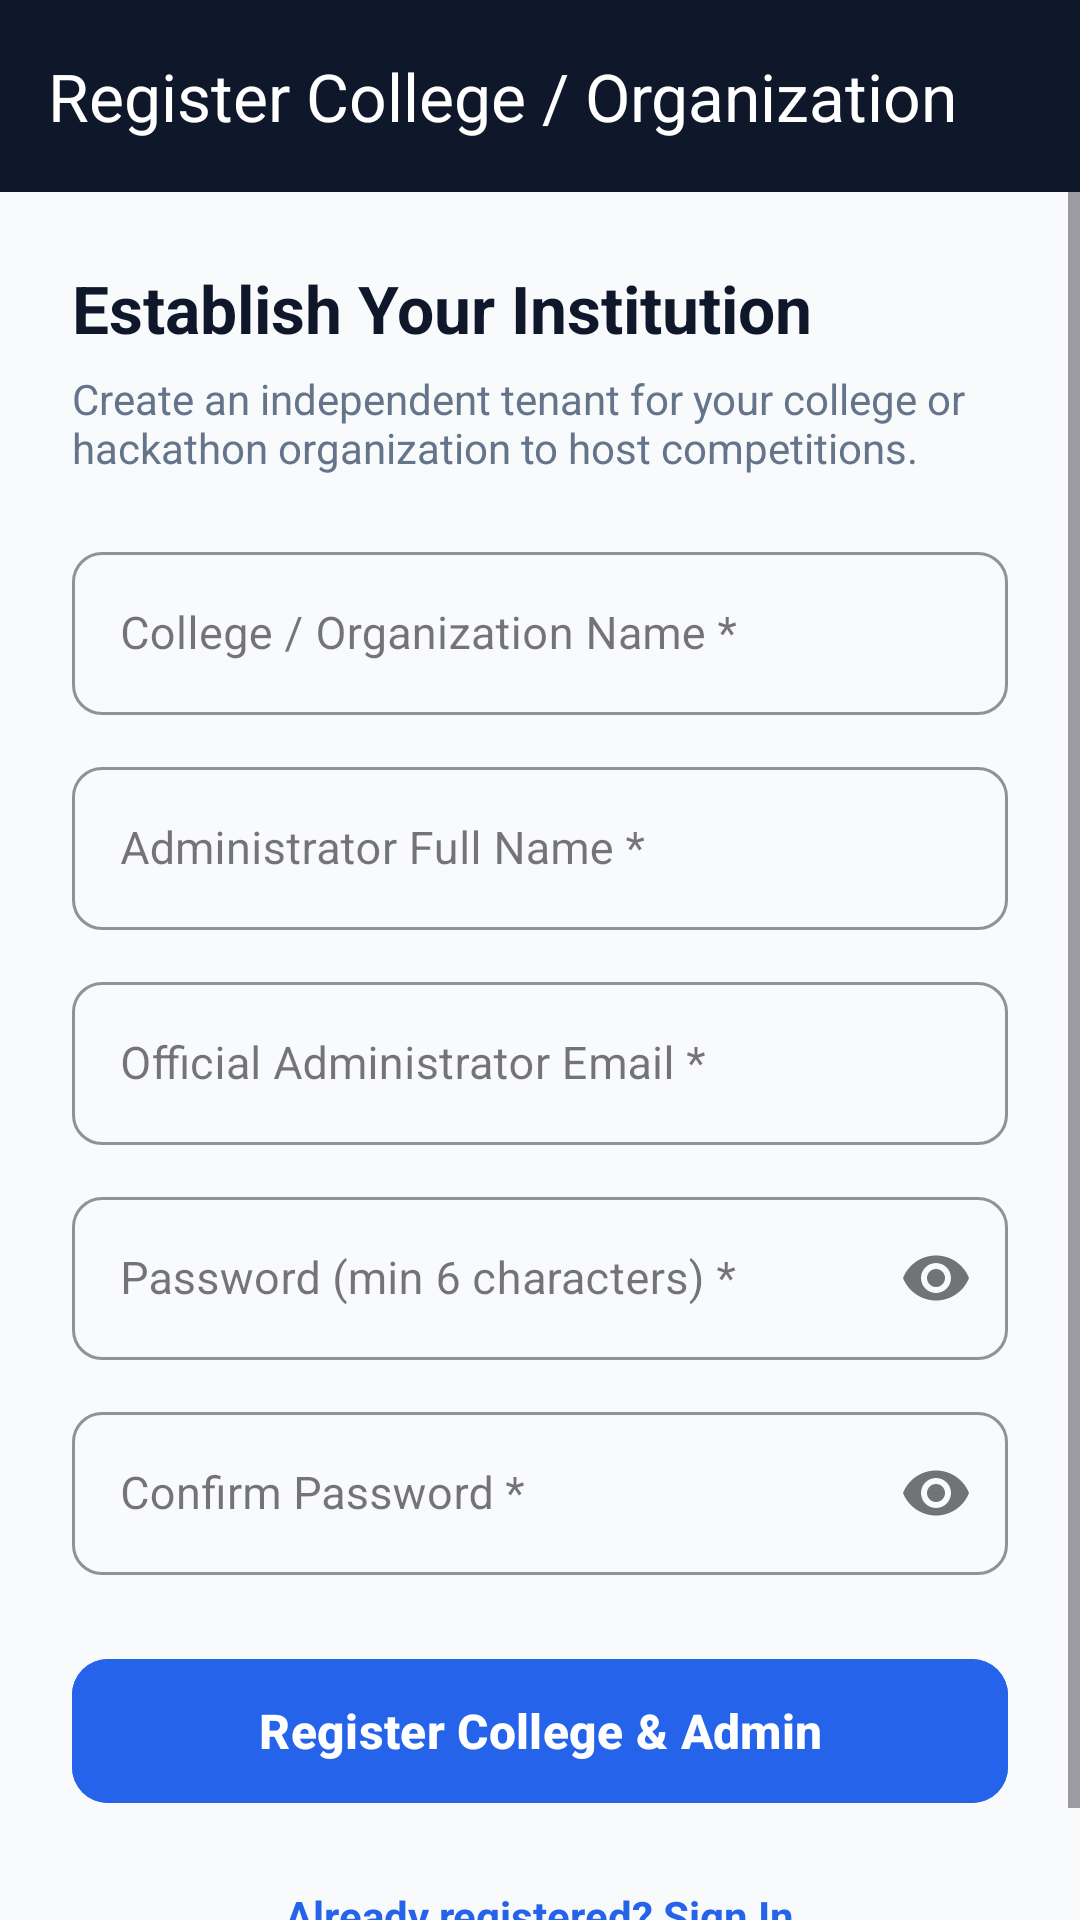

The Android layout XML behind this screen, and the referenced resources:
<!-- AndroidManifest.xml: application theme Theme.Judgex -->
<!-- res/layout/activity_register_admin.xml -->
<?xml version="1.0" encoding="utf-8"?>
<androidx.coordinatorlayout.widget.CoordinatorLayout xmlns:android="http://schemas.android.com/apk/res/android"
    xmlns:app="http://schemas.android.com/apk/res-auto"
    android:layout_width="match_parent"
    android:layout_height="match_parent"
    android:background="@color/background"
    android:fitsSystemWindows="true">

    <com.google.android.material.appbar.AppBarLayout
        android:layout_width="match_parent"
        android:layout_height="wrap_content"
        android:fitsSystemWindows="true">

        <com.google.android.material.appbar.MaterialToolbar
            android:id="@+id/toolbar"
            android:layout_width="match_parent"
            android:layout_height="?attr/actionBarSize"
            android:background="@color/primary"
            app:navigationIcon="@drawable/ic_arrow_back"
            app:navigationIconTint="@color/white"
            app:title="Register College / Organization"
            app:titleTextColor="@color/white" />

    </com.google.android.material.appbar.AppBarLayout>

    <ScrollView
        android:layout_width="match_parent"
        android:layout_height="match_parent"
        android:fillViewport="true"
        app:layout_behavior="@string/appbar_scrolling_view_behavior">

        <LinearLayout
            android:layout_width="match_parent"
            android:layout_height="wrap_content"
            android:orientation="vertical"
            android:padding="24dp">

            
            <TextView
                android:layout_width="wrap_content"
                android:layout_height="wrap_content"
                android:text="Establish Your Institution"
                android:textColor="@color/text_primary"
                android:textSize="22sp"
                android:textStyle="bold" />

            <TextView
                android:layout_width="wrap_content"
                android:layout_height="wrap_content"
                android:layout_marginTop="6dp"
                android:text="Create an independent tenant for your college or hackathon organization to host competitions."
                android:textColor="@color/text_secondary"
                android:textSize="14sp" />

            
            <TextView
                android:id="@+id/tvErrorMessage"
                android:layout_width="match_parent"
                android:layout_height="wrap_content"
                android:layout_marginTop="16dp"
                android:background="@drawable/bg_badge_locked"
                android:padding="12dp"
                android:textColor="@color/danger"
                android:textSize="13sp"
                android:visibility="gone" />

            
            <com.google.android.material.textfield.TextInputLayout
                android:id="@+id/tilOrgName"
                style="@style/Widget.MaterialComponents.TextInputLayout.OutlinedBox"
                android:layout_width="match_parent"
                android:layout_height="wrap_content"
                android:layout_marginTop="20dp"
                android:hint="College / Organization Name *"
                app:boxCornerRadiusBottomEnd="10dp"
                app:boxCornerRadiusBottomStart="10dp"
                app:boxCornerRadiusTopEnd="10dp"
                app:boxCornerRadiusTopStart="10dp"
                app:boxStrokeColor="@color/accent"
                app:hintTextColor="@color/accent">

                <com.google.android.material.textfield.TextInputEditText
                    android:id="@+id/etOrgName"
                    android:layout_width="match_parent"
                    android:layout_height="wrap_content"
                    android:inputType="textCapWords"
                    android:textColor="@color/text_primary"
                    android:textSize="15sp" />

            </com.google.android.material.textfield.TextInputLayout>

            
            <com.google.android.material.textfield.TextInputLayout
                android:id="@+id/tilAdminName"
                style="@style/Widget.MaterialComponents.TextInputLayout.OutlinedBox"
                android:layout_width="match_parent"
                android:layout_height="wrap_content"
                android:layout_marginTop="12dp"
                android:hint="Administrator Full Name *"
                app:boxCornerRadiusBottomEnd="10dp"
                app:boxCornerRadiusBottomStart="10dp"
                app:boxCornerRadiusTopEnd="10dp"
                app:boxCornerRadiusTopStart="10dp"
                app:boxStrokeColor="@color/accent"
                app:hintTextColor="@color/accent">

                <com.google.android.material.textfield.TextInputEditText
                    android:id="@+id/etAdminName"
                    android:layout_width="match_parent"
                    android:layout_height="wrap_content"
                    android:inputType="textPersonName|textCapWords"
                    android:textColor="@color/text_primary"
                    android:textSize="15sp" />

            </com.google.android.material.textfield.TextInputLayout>

            
            <com.google.android.material.textfield.TextInputLayout
                android:id="@+id/tilEmail"
                style="@style/Widget.MaterialComponents.TextInputLayout.OutlinedBox"
                android:layout_width="match_parent"
                android:layout_height="wrap_content"
                android:layout_marginTop="12dp"
                android:hint="Official Administrator Email *"
                app:boxCornerRadiusBottomEnd="10dp"
                app:boxCornerRadiusBottomStart="10dp"
                app:boxCornerRadiusTopEnd="10dp"
                app:boxCornerRadiusTopStart="10dp"
                app:boxStrokeColor="@color/accent"
                app:hintTextColor="@color/accent">

                <com.google.android.material.textfield.TextInputEditText
                    android:id="@+id/etEmail"
                    android:layout_width="match_parent"
                    android:layout_height="wrap_content"
                    android:inputType="textEmailAddress"
                    android:textColor="@color/text_primary"
                    android:textSize="15sp" />

            </com.google.android.material.textfield.TextInputLayout>

            
            <com.google.android.material.textfield.TextInputLayout
                android:id="@+id/tilPassword"
                style="@style/Widget.MaterialComponents.TextInputLayout.OutlinedBox"
                android:layout_width="match_parent"
                android:layout_height="wrap_content"
                android:layout_marginTop="12dp"
                android:hint="Password (min 6 characters) *"
                app:boxCornerRadiusBottomEnd="10dp"
                app:boxCornerRadiusBottomStart="10dp"
                app:boxCornerRadiusTopEnd="10dp"
                app:boxCornerRadiusTopStart="10dp"
                app:boxStrokeColor="@color/accent"
                app:hintTextColor="@color/accent"
                app:passwordToggleEnabled="true">

                <com.google.android.material.textfield.TextInputEditText
                    android:id="@+id/etPassword"
                    android:layout_width="match_parent"
                    android:layout_height="wrap_content"
                    android:inputType="textPassword"
                    android:textColor="@color/text_primary"
                    android:textSize="15sp" />

            </com.google.android.material.textfield.TextInputLayout>

            
            <com.google.android.material.textfield.TextInputLayout
                android:id="@+id/tilConfirmPassword"
                style="@style/Widget.MaterialComponents.TextInputLayout.OutlinedBox"
                android:layout_width="match_parent"
                android:layout_height="wrap_content"
                android:layout_marginTop="12dp"
                android:hint="Confirm Password *"
                app:boxCornerRadiusBottomEnd="10dp"
                app:boxCornerRadiusBottomStart="10dp"
                app:boxCornerRadiusTopEnd="10dp"
                app:boxCornerRadiusTopStart="10dp"
                app:boxStrokeColor="@color/accent"
                app:hintTextColor="@color/accent"
                app:passwordToggleEnabled="true">

                <com.google.android.material.textfield.TextInputEditText
                    android:id="@+id/etConfirmPassword"
                    android:layout_width="match_parent"
                    android:layout_height="wrap_content"
                    android:inputType="textPassword"
                    android:textColor="@color/text_primary"
                    android:textSize="15sp" />

            </com.google.android.material.textfield.TextInputLayout>

            <ProgressBar
                android:id="@+id/progressBar"
                android:layout_width="wrap_content"
                android:layout_height="wrap_content"
                android:layout_gravity="center_horizontal"
                android:layout_marginTop="20dp"
                android:indeterminateTint="@color/accent"
                android:visibility="gone" />

            
            <com.google.android.material.button.MaterialButton
                android:id="@+id/btnRegister"
                android:layout_width="match_parent"
                android:layout_height="56dp"
                android:layout_marginTop="24dp"
                android:backgroundTint="@color/accent"
                android:text="Register College &amp; Admin"
                android:textAllCaps="false"
                android:textColor="@color/white"
                android:textSize="16sp"
                android:textStyle="bold"
                app:cornerRadius="12dp" />

            
            <TextView
                android:id="@+id/tvBackToLogin"
                android:layout_width="wrap_content"
                android:layout_height="wrap_content"
                android:layout_gravity="center_horizontal"
                android:layout_marginTop="16dp"
                android:padding="8dp"
                android:text="Already registered? Sign In"
                android:textColor="@color/accent"
                android:textSize="14sp"
                android:textStyle="bold" />

        </LinearLayout>

    </ScrollView>

</androidx.coordinatorlayout.widget.CoordinatorLayout>
<!-- resources referenced by this layout -->
<resources>
  <color name="accent">#2563EB</color>
  <color name="background">#F8FAFC</color>
  <color name="danger">#EF4444</color>
  <color name="primary">#0F172A</color>
  <color name="text_primary">#0F172A</color>
  <color name="text_secondary">#64748B</color>
  <color name="white">#FFFFFF</color>
  <!-- drawable bg_badge_locked (drawable) -->
  <?xml version="1.0" encoding="utf-8"?>
  <shape xmlns:android="http://schemas.android.com/apk/res/android">
      <solid android:color="@color/danger_light" />
      <corners android:radius="16dp" />
      <stroke android:width="1dp" android:color="@color/danger" />
  </shape>
  <style name="Theme.Judgex" parent="Theme.Material3.DayNight.NoActionBar">
          
          <item name="colorPrimary">@color/accent</item>
          <item name="colorPrimaryVariant">@color/primary_dark</item>
          <item name="colorOnPrimary">@color/white</item>
          
          <item name="colorSecondary">@color/accent_light</item>
          <item name="colorSecondaryVariant">@color/accent</item>
          <item name="colorOnSecondary">@color/white</item>
          
          <item name="android:statusBarColor">@color/primary</item>
          <item name="android:windowLightStatusBar">false</item>
          
          <item name="android:windowBackground">@color/background</item>
      </style>
  <color name="danger_light">#FEE2E2</color>
  <color name="primary_dark">#020617</color>
  <color name="accent_light">#3B82F6</color>
</resources>
